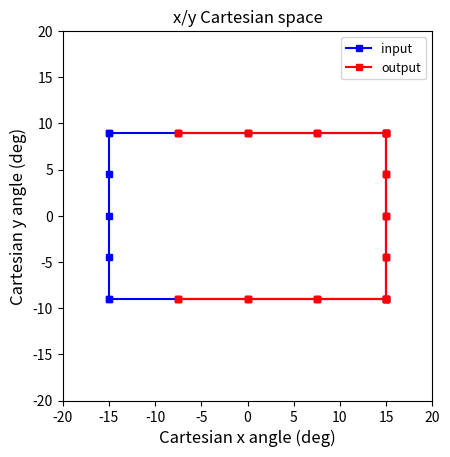
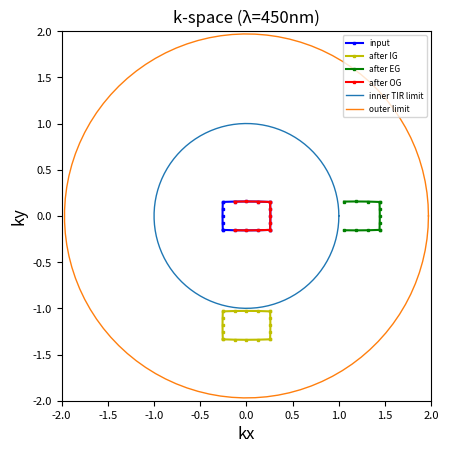

Write Python code to recreate these figures, in order.
"""

# =============================================================================
# Diffraction Grating k-space analysis tool
# =============================================================================

OPTI 574 Physical Optics Modeling 
Homework #3 
Due: 2022/10/04
[redacted]
[redacted]
[redacted]

"""

import numpy as np
import matplotlib.pyplot as plt

def set_data_points(fov_x,fov_y,points):
    interval = points - 1
    cx= np.arange(-fov_x/2,fov_x/2+fov_x/interval,fov_x/interval)
    cy = np.arange(-fov_y/2,fov_y/2+fov_y/interval,fov_y/interval)
    x = []
    y = []
    
    for i in range(0,points):
        x.append(cx[i])
        y.append(cy[0])
    for i in range(0,points):
        x.append(cx[-1])
        y.append(cy[i])
    for i in range(0,points):
        x.append(cx[len(cx)-1-i])
        y.append(cy[-1])
    for i in range(0,points):
        x.append(cx[0])
        y.append(cy[len(cy)-1-i])

    return x,y 

def cartesian_to_k_space(hfov,vfov):
    kx = []
    ky = []
    for i in range(0,len(hfov)):
        # Define θ (theta)
        theta_x = np.deg2rad(hfov[i])
        theta_y = np.deg2rad(vfov[i])
        tan_theta_x = np.tan(theta_x)
        tan_theta_y = np.tan(theta_y)
        theta = np.rad2deg(np.arctan(np.sqrt((tan_theta_x**2)+(tan_theta_y**2))))
        # Define φ (phi)
        if tan_theta_x == 0:
            if tan_theta_y > 0:
                phi = 90
            else: 
                phi = -90
        else:
            phi = np.rad2deg(np.arctan2(tan_theta_y,tan_theta_x))
        # Convert to kx & ky
        kx.append(np.cos(np.deg2rad(phi)) * np.sin(np.deg2rad(theta)))
        ky.append(np.sin(np.deg2rad(phi)) * np.sin(np.deg2rad(theta)))
    
    return kx,ky

def k_space_to_cartesian(kx,ky):
    kz = []
    hfov = []
    vfov = []
    for i in range(0,len(kx_after_OG)):
        # Define kz 
        kz.append(np.sqrt(1-kx_after_OG[i]**2-ky_after_OG[i]**2))
        hfov.append(np.rad2deg(np.arctan2(kx[i],kz[i])))
        vfov.append(np.rad2deg(np.arctan2(ky[i],kz[i])))
    
    return hfov,vfov

def model_the_grating(kx, ky, m, lambda_grating, pitch, rotation_angle):
    m = m # diffacted order
    lambda_grating = lambda_grating # in nm
    pitch = pitch # in nm (input grating)
    rotation_angle = np.deg2rad(rotation_angle)
    kx_unit_vector = 1
    ky_unit_vector = 1
    k1_x = (m*lambda_grating/pitch)*(np.cos(rotation_angle)*kx_unit_vector)
    k1_y = (m*lambda_grating/pitch)*(np.sin(rotation_angle)*ky_unit_vector)
    
    kx_after_grating = []
    ky_after_grating = []
    for i in range(0,len(kx)):
        kx_after_grating.append(kx[i]+k1_x)
        ky_after_grating.append(ky[i]+k1_y)
    
    return kx_after_grating, ky_after_grating

def point_removal_check(kx,ky):
    kx_chopped = []
    ky_chopped = []
    for i in range(0,len(kx)):
        if kx[i]**2 + ky[i] **2 >= 1:
            kx_chopped.append(kx[i])
            ky_chopped.append(ky[i])
        else: 
            pass
    return kx_chopped,ky_chopped
    
def plt_cartesian_space(hfov,vfov,half_fov=20,style='s-b'):
    # default axis limit = 30 deg, default legend = 'input'
    plt.plot(hfov,vfov,style,markersize='4')
    plt.title('x/y Cartesian space',fontsize='12')
    plt.xlabel('Cartesian x angle (deg)',fontsize='12')
    plt.ylabel('Cartesian y angle (deg)',fontsize='12')
    plt.xlim([-half_fov,half_fov])
    plt.ylim([-half_fov,half_fov])
    plt.gca().set_aspect('equal','box')
    
def plt_circle(radius=1):
    radius = radius # radius = 1 in air
    angle = np.linspace(0, 2*np.pi, 100) 
    a = radius * np.cos(angle) 
    b = radius * np.sin(angle) 
    plt.plot(a,b,linewidth='1')
    

# Input system spec here
fov_x = 30
fov_y = 18
points = 5
substrate_index = 2
max_angle_allowed_inside_waveguide = np.deg2rad(80)
wavelength = 450

# get x/y Cartesian data points
hfov, vfov = set_data_points(fov_x, fov_y, points)

# Convert x/y Cartesian data points into k-space
kx,ky = cartesian_to_k_space(hfov, vfov)

## IG (Iput grating vector)
kx_after_IG, ky_after_IG = model_the_grating(kx, ky, m=1, lambda_grating=wavelength, pitch=380, rotation_angle=-90)
kx_after_IG, ky_after_IG = point_removal_check(kx_after_IG, ky_after_IG)

## EG (Expansion grating vector)
kx_after_EG, ky_after_EG = model_the_grating(kx_after_IG, ky_after_IG, m=1, lambda_grating=wavelength, pitch=268.7, rotation_angle=45)
kx_after_EG, ky_after_EG = point_removal_check(kx_after_EG, ky_after_EG)

## OG (Output grating vector)
kx_after_OG, ky_after_OG = model_the_grating(kx_after_EG, ky_after_EG, m=1, lambda_grating=wavelength, pitch=380, rotation_angle=-180)

## k-space to cartesian
hfov_after_OG, vfov_after_OG = k_space_to_cartesian(kx_after_OG,ky_after_OG)

# =============================================================================
# plot #1 setting
# =============================================================================
plt.figure(dpi=600)
plt_cartesian_space(hfov,vfov,style='s-b')
plt_cartesian_space(hfov_after_OG,vfov_after_OG,style='s-r')
plt_cartesian_space(hfov_after_OG,vfov_after_OG,style='s-r')
plt.legend(['input','output'],loc='upper right',fontsize=9)

# =============================================================================
#  plot #2 setting
# =============================================================================
plt.figure(dpi=600)
# plot grating vector
plt.plot(kx,ky,'s-b',markersize='2')
plt.plot(kx_after_IG,ky_after_IG,'s-y',markersize='2')
plt.plot(kx_after_EG,ky_after_EG,'s-g',markersize='2')
plt.plot(kx_after_OG,ky_after_OG,'s-r',markersize='2')
# plot inner TIR limit circle
plt_circle(radius = 1)
# plot outer limit circle
plt_circle(radius = substrate_index * np.sin(max_angle_allowed_inside_waveguide))
plt.title(f'k-space (λ={wavelength}nm)',fontsize='12')
plt.xlabel('kx',fontsize='12')
plt.ylabel('ky',fontsize='12')
plt.xticks(np.arange(-2,2+.5,.5),fontsize='8')
plt.yticks(np.arange(-2,2+.5,.5),fontsize='8')
plt.xlim([-2,2])
plt.ylim([-2,2])
plt.legend(['input','after IG','after EG','after OG','inner TIR limit','outer limit'],loc='upper right',fontsize=6)
plt.gca().set_aspect('equal','box')

#%%

"""
#%%

fov_x = 30
fov_y = 18
points = 5
interval = points - 1
cx = np.arange(-fov_x/2,fov_x/2+fov_x/interval,fov_x/interval)
cy = np.arange(-fov_y/2,fov_y/2+fov_y/interval,fov_y/interval)

x = []
y = []

for i in range(0,points):
    x.append(cx[i])
    y.append(cy[0])
for i in range(0,points):
    x.append(cx[-1])
    y.append(cy[i])
for i in range(0,points):
    x.append(cx[len(cx)-1-i])
    y.append(cy[-1])
for i in range(0,points):
    x.append(cx[0])
    y.append(cy[len(cy)-1-i])


plt.figure(dpi=300)
plt.plot(x,y,'s-r')

plt.title('x/y Cartesian space')
plt.xlabel('Cartesian x angle (deg)')
plt.ylabel('Cartesian y angle (deg)')
plt.xlim([-15,15])
plt.ylim([-15,15])
plt.legend(['input'])
plt.gca().set_aspect('equal', adjustable='box')

#%%


x = [-15,-7.5,0,7.5,15]
x_right = [15,15,15,15,15]
x_left = [-x for x in x_right]

y = [-9,-4.5,0,4.5,9]
y_top = [9,9,9,9,9]
y_buttom = [-x for x in y_top]
# c = [-9,-4.5,0,4.5,9]
# b = [-15,-15,-15,-15,-15]
# c = [15,15,15,15,15]
plt.figure(dpi=300)
plt.plot(x,y_top,'s-r')
plt.plot(x,y_buttom,'s-r')
plt.plot(x_right,y,'s-r')
plt.plot(x_left,y,'s-r')
plt.title('x/y Cartesian space')
plt.xlabel('Cartesian x angle (deg)')
plt.ylabel('Cartesian y angle (deg)')
plt.xlim([-15,15])
plt.ylim([-15,15])
plt.legend('input')
plt.gca().set_aspect('equal', adjustable='box')

#%%

x = 30
y = 18
pts = 5 

interval = pts-1
cx = np.arange(-x/2,x/2+x/interval,x/interval)
cy = np.arange(-y/2,y/2+y/interval,y/interval)


edge_of_space = []
for i, j in zip(range(0,len(cx)),range(0,len(cy))):
    edge_of_space.append([cx[0],cy[j]])

plt.plot(edge_of_space[0],edge_of_space[1])

#%%
def set_data_points(x,y,pts):
    interval = pts-1
    cx = np.arange(-x/2,x/2+x/interval,x/interval)
    cy = np.arange(-y/2,y/2+y/interval,y/interval)
    
    edge_of_space = []
    for i in cx:
        edge_of_space.append(cx[i])
    
    return cx,cy,edge_of_space

cartesian_x, cattesian_y,edge_of_space = set_data_points(30,18,5)


#%%

def cartesian_to_k_space(elevation_x, elevation_y, azimuth, number_of_points=5):
    theta_x = np.arange(-elevation_x/2, elevation_x/2, (elevation_x/number_of_points))
    theta_y = np.arange(-elevation_y/2, elevation_y/2, elevation_y/number_of_points)
    phi = azimuth
    kx = np.cos(phi) * np.sin(theta_x)
    ky = np.sin(phi) * np.cos(theta_y)
    return theta_x, theta_y, kx, ky
    
rotation_angle = -90
fov_x = 30
fov_y = 18



theta_x, theta_y, kx, ky = cartesian_to_k_space(fov_x, fov_y, rotation_angle)

plt.figure(dpi=300)
plt.plot(theta_x, theta_y ,'r')
plt.plot(kx,ky,'blue')
plt.title('x/y Cartesian space')
plt.xlabel('Cartesian x angle (deg)')
plt.ylabel('Cartesian y angle (deg)')

# plt.figure(dpi=300,figsize=(4,4))
# plt.plot(t,f_total,'r')
# plt.title('Focal length vs Distance to negative lens')
# plt.xlabel('t (mm)')
# plt.xlim([max(t),min(t)])
# plt.ylabel('system focal length (mm)')
# plt.grid()

"""

#!/usr/bin/env python3
# -*- coding: utf-8 -*-
"""
Created on Sun Oct  2 12:18:27 2022

[redacted]
"""
